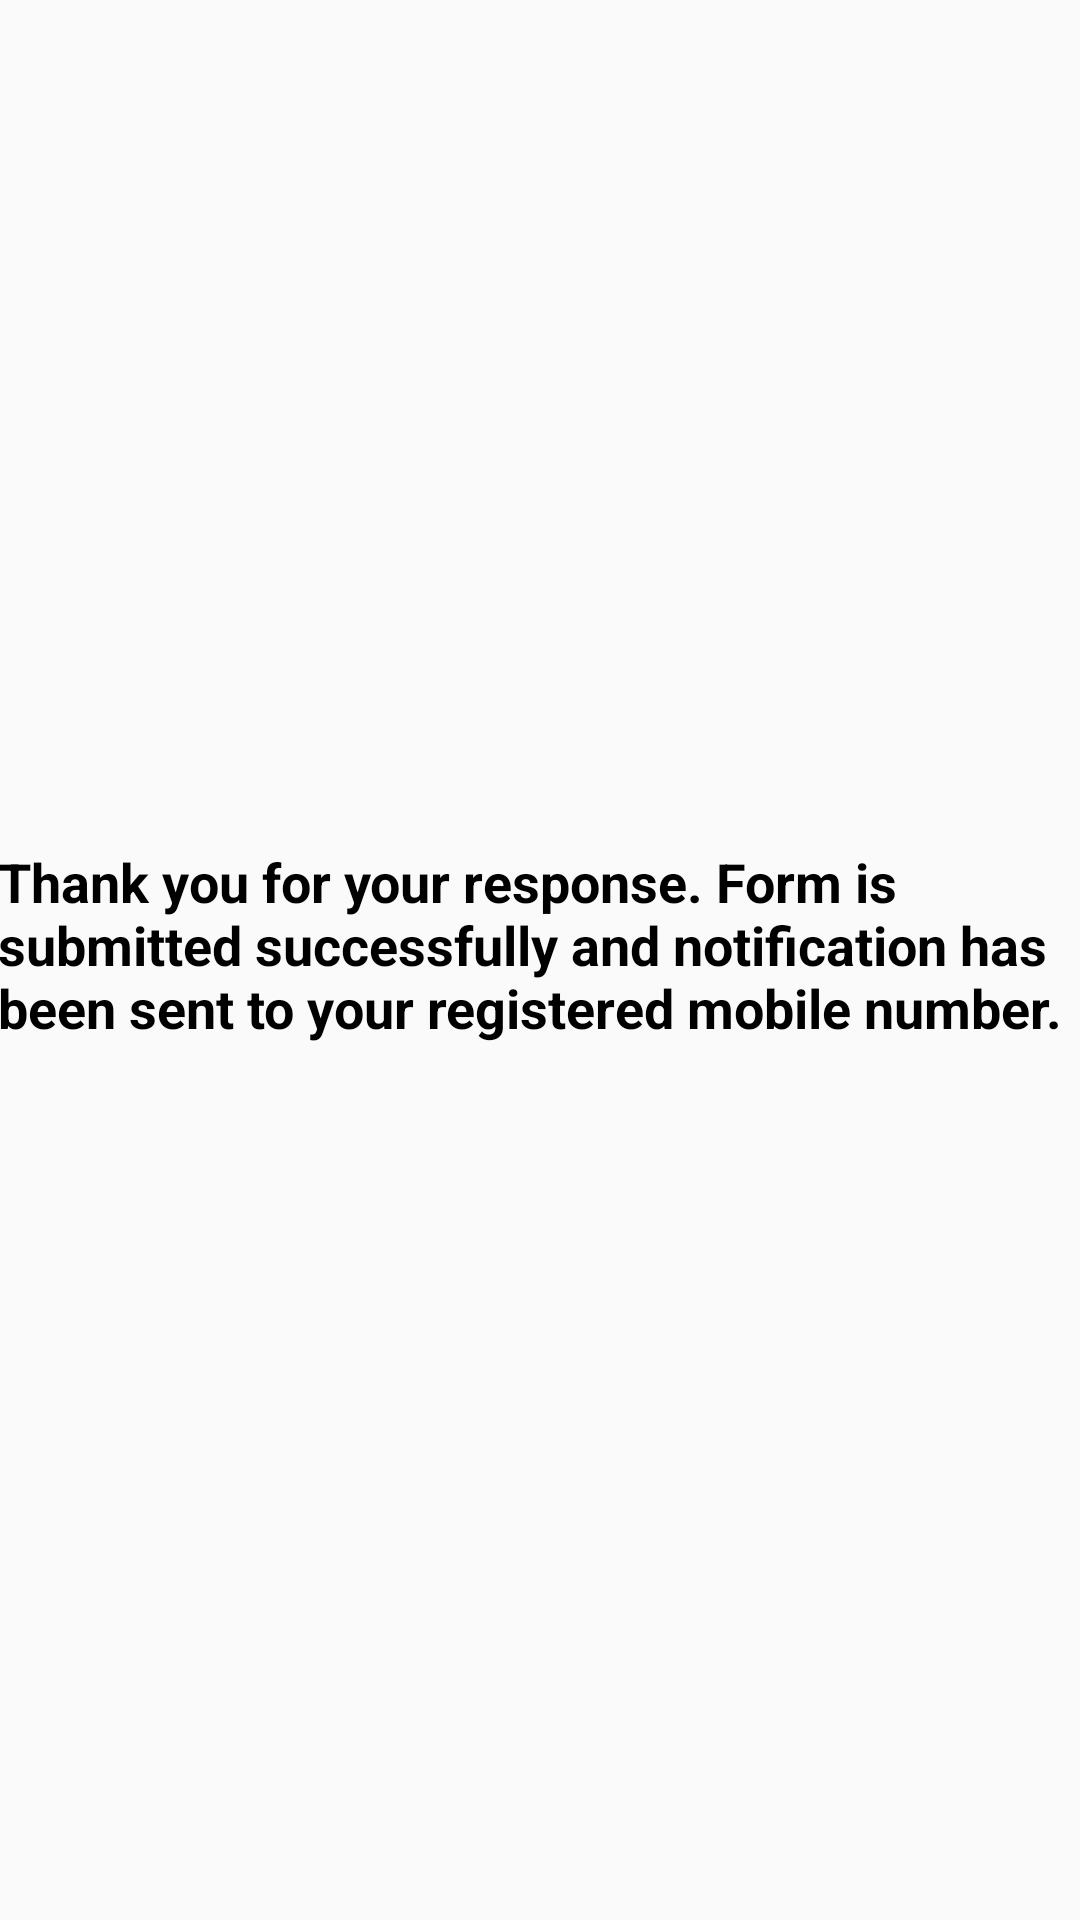

This screen was rendered from an Android layout file. Write that file and the resources it references.
<!-- AndroidManifest.xml: application theme Theme.DataCollectionPlatform -->
<!-- res/layout/activity_notification.xml -->
<?xml version="1.0" encoding="utf-8"?>
<androidx.constraintlayout.widget.ConstraintLayout xmlns:android="http://schemas.android.com/apk/res/android"
    xmlns:app="http://schemas.android.com/apk/res-auto"
    xmlns:tools="http://schemas.android.com/tools"
    android:layout_width="match_parent"
    android:layout_height="match_parent"
    android:background="@drawable/bg"
    tools:context=".notification">

    <TextView
        android:id="@+id/textView"
        android:layout_width="362dp"
        android:layout_height="77dp"
        android:text="Thank you for your response. Form is submitted successfully and notification has been sent to your registered mobile number."
        android:textColor="@color/black"
        android:textSize="18dp"
        android:textStyle="bold"
        app:layout_constraintBottom_toBottomOf="parent"
        app:layout_constraintEnd_toEndOf="parent"
        app:layout_constraintStart_toStartOf="parent"
        app:layout_constraintTop_toTopOf="parent" />
</androidx.constraintlayout.widget.ConstraintLayout>
<!-- resources referenced by this layout -->
<resources>
  <color name="black">#FF000000</color>
  <style name="Theme.DataCollectionPlatform" parent="Base.Theme.DataCollectionPlatform" />
  <style name="Base.Theme.DataCollectionPlatform" parent="Theme.AppCompat.Light.NoActionBar">
          
          
      </style>
</resources>
